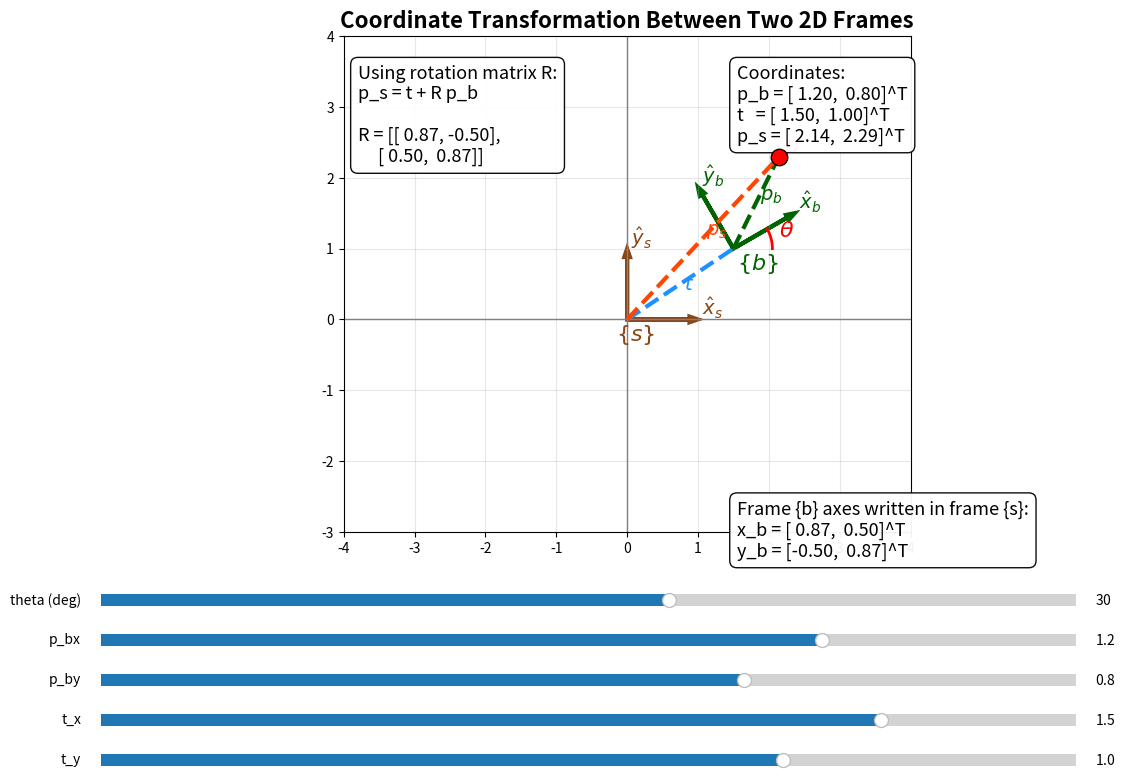

Generate this figure with matplotlib:
import numpy as np
import matplotlib.pyplot as plt
from matplotlib.widgets import Slider


# =========================================================
# Rotation matrix
# =========================================================
def rot(theta_deg):
    th = np.radians(theta_deg)
    c = np.cos(th)
    s = np.sin(th)
    return np.array([
        [c, -s],
        [s,  c]
    ])


# =========================================================
# Draw arrow helper
# =========================================================
def draw_arrow(ax, start, vec, color="k", label=None, lw=3, alpha=1.0, linestyle="-"):
    ax.arrow(
        start[0], start[1],
        vec[0], vec[1],
        head_width=0.08,
        head_length=0.12,
        length_includes_head=True,
        fc=color,
        ec=color,
        linewidth=lw,
        alpha=alpha,
        linestyle=linestyle
    )

    if label is not None:
        end = start + vec
        ax.text(
            end[0] + 0.06,
            end[1] + 0.06,
            label,
            color=color,
            fontsize=14,
            fontweight="bold"
        )


# =========================================================
# Draw angle arc
# =========================================================
def draw_angle_arc(ax, center, theta_deg, radius=0.5, color="red", lw=2):
    theta_rad = np.radians(theta_deg)

    if theta_deg >= 0:
        arc = np.linspace(0, theta_rad, 100)
    else:
        arc = np.linspace(0, theta_rad, 100)

    x = center[0] + radius * np.cos(arc)
    y = center[1] + radius * np.sin(arc)
    ax.plot(x, y, color=color, linewidth=lw)

    mid = theta_rad / 2.0
    ax.text(
        center[0] + (radius + 0.12) * np.cos(mid),
        center[1] + (radius + 0.12) * np.sin(mid),
        r"$\theta$",
        color=color,
        fontsize=16,
        fontweight="bold"
    )


# =========================================================
# Figure setup
# =========================================================
def setup_axes(ax):
    ax.clear()
    ax.set_xlim(-4.0, 4.0)
    ax.set_ylim(-3.0, 4.0)
    ax.set_aspect("equal", adjustable="box")
    ax.grid(True, alpha=0.3)
    ax.axhline(0, color="gray", linewidth=1)
    ax.axvline(0, color="gray", linewidth=1)
    ax.set_title("Coordinate Transformation Between Two 2D Frames",
                 fontsize=16, fontweight="bold")


# =========================================================
# Initial values
# =========================================================
theta0 = 30.0
pbx0 = 1.2
pby0 = 0.8
tx0 = 1.5
ty0 = 1.0
axis_len = 1.0


# =========================================================
# Create figure and sliders
# =========================================================
fig, ax = plt.subplots(figsize=(13, 8))
plt.subplots_adjust(left=0.08, right=0.97, top=0.92, bottom=0.30)

ax_theta = plt.axes([0.12, 0.20, 0.75, 0.03])
ax_pbx = plt.axes([0.12, 0.15, 0.75, 0.03])
ax_pby = plt.axes([0.12, 0.10, 0.75, 0.03])
ax_tx = plt.axes([0.12, 0.05, 0.75, 0.03])
ax_ty = plt.axes([0.12, 0.00, 0.75, 0.03])

slider_theta = Slider(ax_theta, "theta (deg)", -180,
                      180, valinit=theta0, valstep=1)
slider_pbx = Slider(ax_pbx,   "p_bx",        -2.5,
                    2.5, valinit=pbx0, valstep=0.05)
slider_pby = Slider(ax_pby,   "p_by",        -2.5,
                    2.5, valinit=pby0, valstep=0.05)
slider_tx = Slider(ax_tx,    "t_x",         -2.5,
                   2.5, valinit=tx0,  valstep=0.05)
slider_ty = Slider(ax_ty,    "t_y",         -2.5,
                   2.5, valinit=ty0,  valstep=0.05)


# =========================================================
# Update plot
# =========================================================
def update(_=None):
    setup_axes(ax)

    theta = slider_theta.val
    # point coordinates in frame {b}
    pb = np.array([slider_pbx.val, slider_pby.val])
    # origin of frame {b} in frame {s}
    t = np.array([slider_tx.val, slider_ty.val])

    R = rot(theta)

    # Frame {s}
    origin_s = np.array([0.0, 0.0])
    x_s = np.array([1.0, 0.0])
    y_s = np.array([0.0, 1.0])

    # Frame {b} expressed in {s}
    x_b = R @ np.array([1.0, 0.0])
    y_b = R @ np.array([0.0, 1.0])

    # Same physical point expressed in {s}
    p_s = t + R @ pb

    # -----------------------------------------------------
    # Draw frame {s}
    # -----------------------------------------------------
    draw_arrow(ax, origin_s, axis_len * x_s,
               color="saddlebrown", label=r"$\hat{x}_s$")
    draw_arrow(ax, origin_s, axis_len * y_s,
               color="saddlebrown", label=r"$\hat{y}_s$")
    ax.text(-0.15, -0.30, r"$\{s\}$", color="saddlebrown",
            fontsize=16, fontweight="bold")

    # -----------------------------------------------------
    # Draw frame {b}
    # -----------------------------------------------------
    draw_arrow(ax, t, axis_len * x_b, color="darkgreen", label=r"$\hat{x}_b$")
    draw_arrow(ax, t, axis_len * y_b, color="darkgreen", label=r"$\hat{y}_b$")
    ax.text(t[0] + 0.05, t[1] - 0.30,
            r"$\{b\}$", color="darkgreen", fontsize=16, fontweight="bold")

    # -----------------------------------------------------
    # Draw translation vector t
    # -----------------------------------------------------
    ax.plot([0, t[0]], [0, t[1]], "--", color="dodgerblue", linewidth=3)
    ax.text(t[0] / 2 + 0.05, t[1] / 2 - 0.08, r"$t$",
            color="dodgerblue", fontsize=14, fontweight="bold")

    # -----------------------------------------------------
    # Draw point vectors
    # -----------------------------------------------------
    ax.plot([t[0], p_s[0]], [t[1], p_s[1]],
            "--", color="darkgreen", linewidth=3)
    ax.text(
        (t[0] + p_s[0]) / 2 + 0.05,
        (t[1] + p_s[1]) / 2 + 0.05,
        r"$p_b$",
        color="darkgreen",
        fontsize=14,
        fontweight="bold"
    )

    ax.plot([0, p_s[0]], [0, p_s[1]], "--", color="orangered", linewidth=3)
    ax.text(
        p_s[0] / 2 + 0.05,
        p_s[1] / 2 + 0.05,
        r"$p_s$",
        color="orangered",
        fontsize=14,
        fontweight="bold"
    )

    # -----------------------------------------------------
    # Draw point p
    # -----------------------------------------------------
    ax.scatter(p_s[0], p_s[1], s=140, color="red", edgecolor="black", zorder=5)
    ax.text(p_s[0] + 0.08, p_s[1] + 0.08, r"$p$",
            color="red", fontsize=16, fontweight="bold")

    # -----------------------------------------------------
    # Draw angle theta
    # -----------------------------------------------------
    draw_angle_arc(ax, t, theta, radius=0.55, color="red", lw=2)

    # -----------------------------------------------------
    # Text blocks
    # -----------------------------------------------------
    eq1 = (
        "Using rotation matrix R:\n"
        "p_s = t + R p_b\n\n"
        f"R = [[{R[0, 0]: .2f}, {R[0, 1]: .2f}],\n"
        f"     [{R[1, 0]: .2f}, {R[1, 1]: .2f}]]"
    )

    eq2 = (
        "Coordinates:\n"
        f"p_b = [{pb[0]: .2f}, {pb[1]: .2f}]^T\n"
        f"t   = [{t[0]: .2f}, {t[1]: .2f}]^T\n"
        f"p_s = [{p_s[0]: .2f}, {p_s[1]: .2f}]^T"
    )

    basis_text = (
        "Frame {b} axes written in frame {s}:\n"
        f"x_b = [{x_b[0]: .2f}, {x_b[1]: .2f}]^T\n"
        f"y_b = [{y_b[0]: .2f}, {y_b[1]: .2f}]^T"
    )

    ax.text(
        -3.8, 3.6, eq1,
        fontsize=13,
        va="top",
        bbox=dict(boxstyle="round,pad=0.4", facecolor="white", alpha=0.95)
    )

    ax.text(
        1.55, 3.6, eq2,
        fontsize=13,
        va="top",
        bbox=dict(boxstyle="round,pad=0.4", facecolor="white", alpha=0.95)
    )

    ax.text(
        1.55, -2.55, basis_text,
        fontsize=13,
        va="top",
        bbox=dict(boxstyle="round,pad=0.4", facecolor="white", alpha=0.95)
    )

    fig.canvas.draw_idle()


# =========================================================
# Connect sliders
# =========================================================
slider_theta.on_changed(update)
slider_pbx.on_changed(update)
slider_pby.on_changed(update)
slider_tx.on_changed(update)
slider_ty.on_changed(update)

update()
plt.show()
